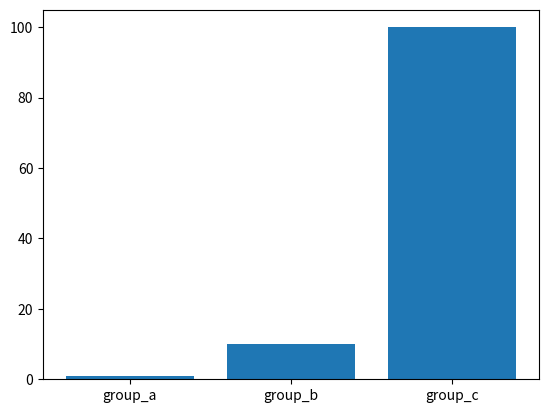

This figure's Python source:



from matplotlib import pyplot as plt
import numpy as np




names = ['group_a', 'group_b', 'group_c']
values = [1, 10, 100]

# plt.figure(1, figsize=(9, 3))

# plt.subplot(131)
plt.bar(names, values)
# plt.subplot(132)
# plt.scatter(names, values)
# plt.subplot(133)
# plt.plot(names, values)
# plt.suptitle('Categorical Plotting')
plt.show()